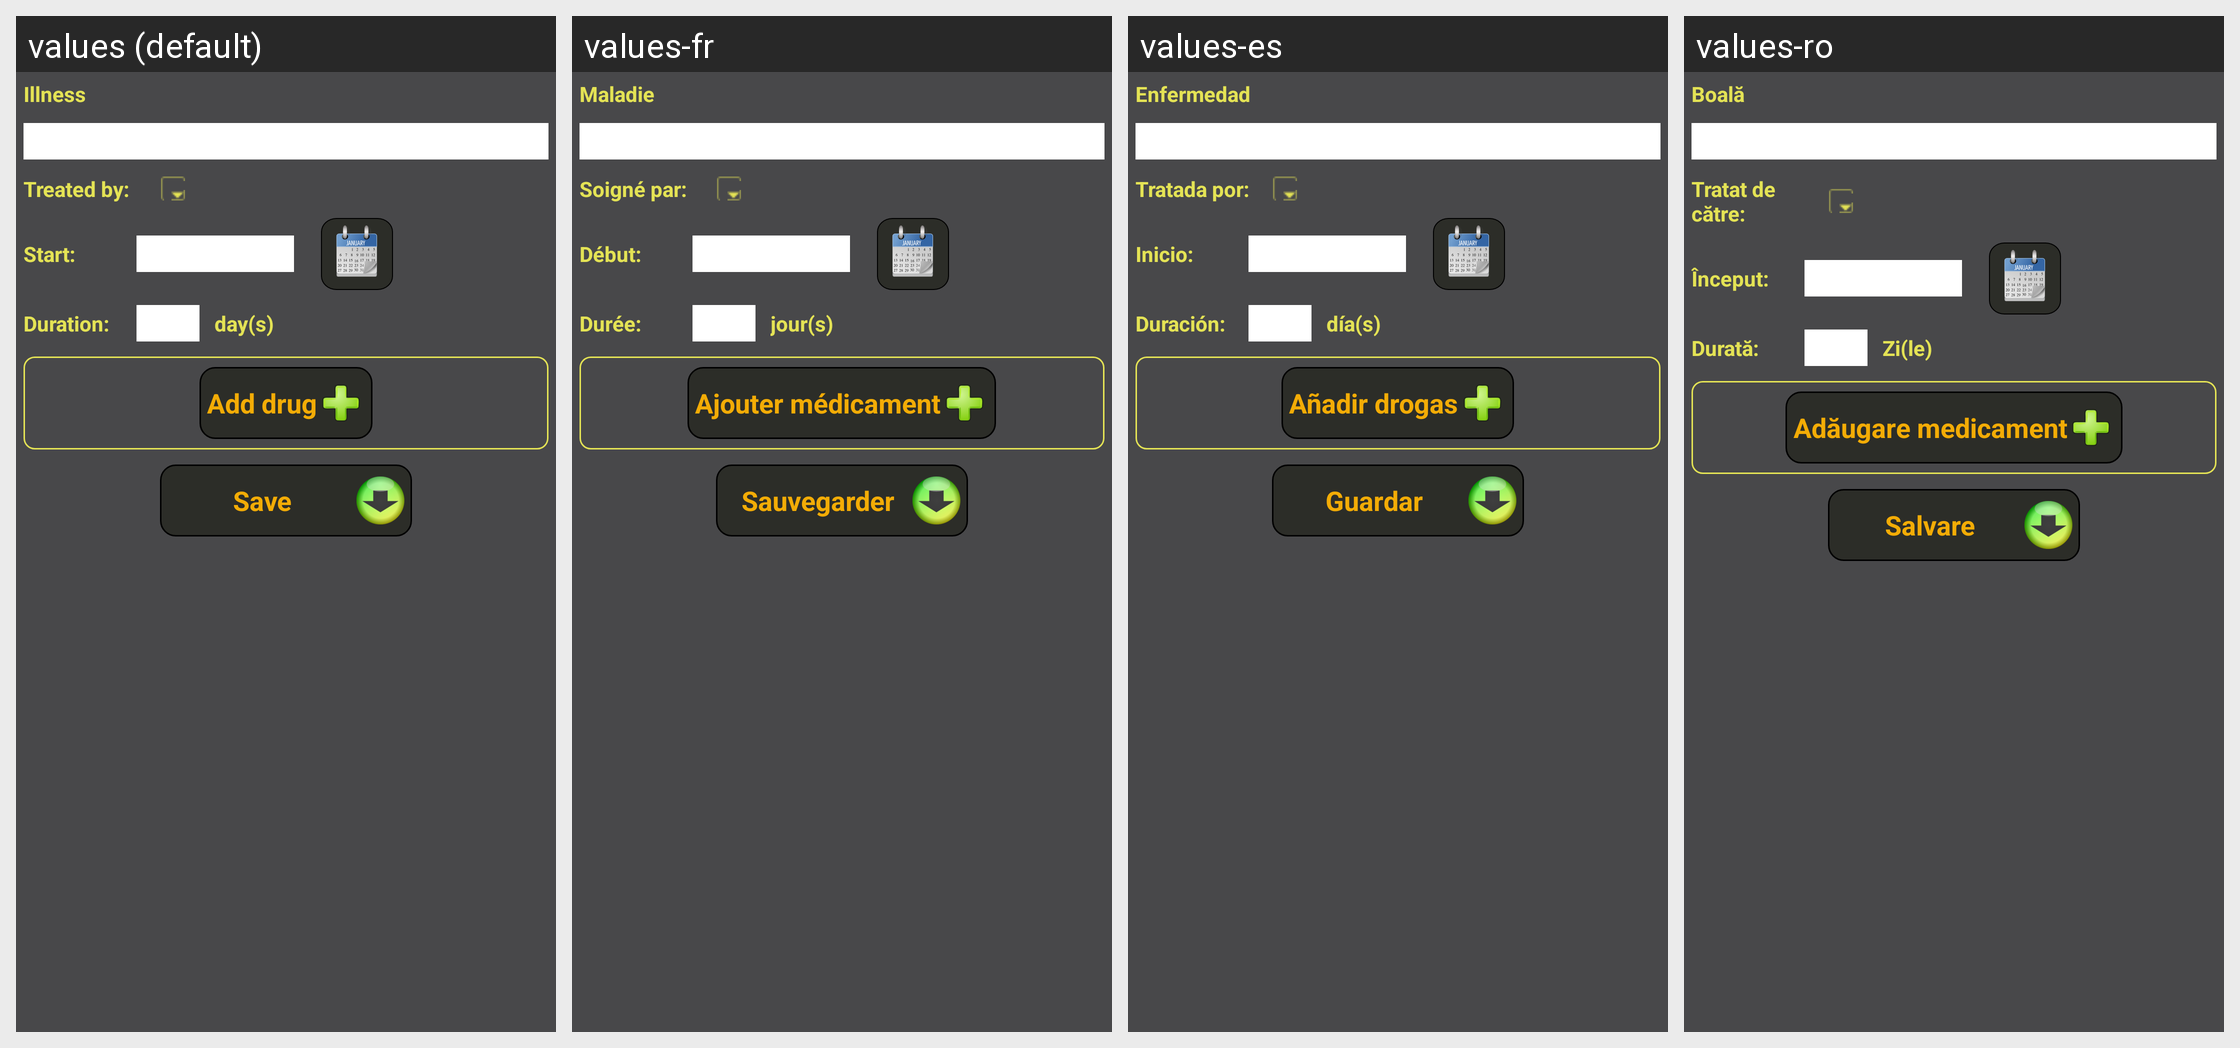

Here is an Android app screen in its default locale and in the app's own translations. Write out the translated-string differences for the strings that appear on this screen.
Android screen res/layout/activity_edit_ailment.xml rendered under 4 locales, left to right: values (default), values-fr, values-es, values-ro. Device: Nexus 5 (rendered at 1080×1920; each locale shown at half size, 540×960, under a caption strip naming it); theme AppTheme.
Other locales in the repository, not shown: values-ar, values-de, values-in, values-ru, values-zh.
Strings drawn on this screen, with the default value and each locale's value (text and hints the layout hard-codes, and strings that could not be matched under every locale, appear in the picture but are not listed):

illness
  values: Illness
  values-fr: Maladie
  values-es: Enfermedad
  values-ro: Boală

prescribedBy
  values: Treated by:
  values-fr: Soigné par:
  values-es: Tratada por:
  values-ro: Tratat de către:

start
  values: Start:
  values-fr: Début:
  values-es: Inicio:
  values-ro: Început:

duration
  values: Duration:
  values-fr: Durée:
  values-es: Duración:
  values-ro: Durată:

number_of_days
  values: day(s)
  values-fr: jour(s)
  values-es: día(s)
  values-ro: Zi(le)

add_drug
  values: Add drug
  values-fr: Ajouter médicament
  values-es: Añadir drogas
  values-ro: Adăugare medicament

save
  values: Save
  values-fr: Sauvegarder
  values-es: Guardar
  values-ro: Salvare
